Photos from the image-classification dataset "DiabeticBahia_split_2" in the GitHub repository Nour-el-houda34/Diabetic-Retinopathy. Its 5 classes are: healthy, mild diabetic retinopathy, moderate diabetic retinopathy, proliferate DR, severe diabetic retinopathy.

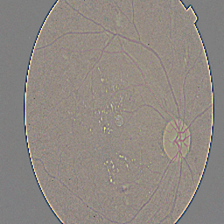
Label: proliferate DR

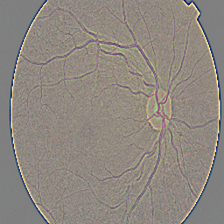
Label: mild diabetic retinopathy

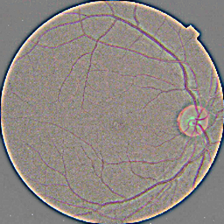
Label: healthy

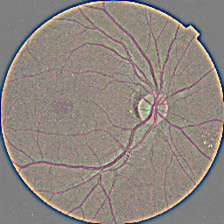
Label: mild diabetic retinopathy

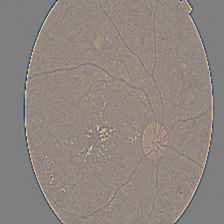
Label: moderate diabetic retinopathy

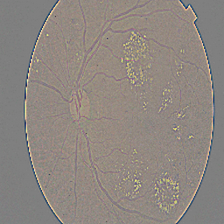
Label: severe diabetic retinopathy
